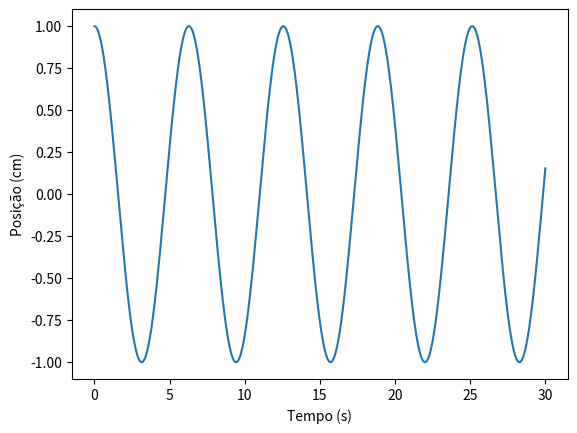

Reproduce this figure in Python.
import matplotlib.pyplot as plt
import math
import numpy as np

amplitude = 1
frequencia_angular = 1

def mhs(amplitude, frequencia_angular, tempo):
  """
  Representa o Movimento Harmônico Simples no Movimento Circular Uniforme.

  Args:
    amplitude: Amplitude do movimento.
    frequencia_angular: Frequência angular do movimento.
    tempo: Tempo.

  Returns:
    Posição da partícula em relação ao ponto de equilíbrio.
  """

  return amplitude * np.cos(frequencia_angular * tempo)

tempo = np.linspace(0, 30, 1000)

x = mhs(amplitude, frequencia_angular, tempo)

plt.plot(tempo, x)
plt.xlabel("Tempo (s)")
plt.ylabel("Posição (cm)")
plt.show()
